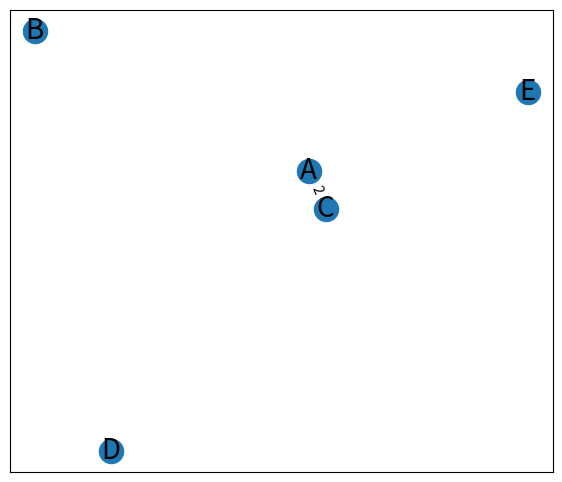

The script that saved this image:
import random
import networkx as nx
from networkx.drawing.nx_pydot import graphviz_layout
import matplotlib.pyplot as plt


def draw_graph(graph: nx.Graph()):
    """Draws Graph"""
    pos = nx.spring_layout(graph)
    plt.figure(figsize=(7, 6))
    nx.draw_networkx_nodes(graph, pos)
    nx.draw_networkx_edges(graph, pos, graph.edges)
    nx.draw_networkx_labels(graph, pos, font_size=20)
    labels = nx.get_edge_attributes(graph, "weight")
    nx.draw_networkx_edge_labels(graph, pos, edge_labels=labels)
    plt.show()


def get_graph_weight(graph: nx.Graph()):
    """Returns weight of the graph: the summary length of all edges"""
    weight = 0
    for edge in graph.edges:
        weight += graph.get_edge_data(*edge)["weight"]
    return weight


def get_minimum_spanning_tree(graph: nx.Graph()):
    """Algorithm finding minimal spanning tree"""

    # Visited  Nodes
    visited = set()

    # selects random node
    start_node = random.choice(list(graph.nodes()))
    visited.add(start_node)

    # Initalize new graph
    minimum_spanning_tree = nx.Graph()

    # Visiting the rest of the nodes
    while len(visited) < len(graph.nodes()):

        # Potential edges for the new graph
        possible_edges = []

        for visited_node in visited:

            # Selecting all neighbours
            for neighbor, attrs in graph[visited_node].items():
                if neighbor not in visited:
                    possible_edges.append((visited_node, neighbor, attrs["weight"]))

        # Getting minimal value
        min_edge = min(possible_edges, key=lambda e: e[2])
        # adding a new adge to the minimum spanning tree
        minimum_spanning_tree.add_edge(min_edge[0], min_edge[1], weight=min_edge[2])

        # Adding the visited node to the array of visited ones
        visited.add(min_edge[1])

    return minimum_spanning_tree


def get_minimum_spanning_tree_short(graph: nx.Graph()):
    """Also an Prim-based algorithm finding the minimum spanning tree """
    edges, nodes = [], []
    for node in graph.nodes:
        nodes.append(node)
        connected_edges = graph.edges(node)
        min_edge = min(connected_edges, key=lambda e: graph.get_edge_data(*e)["weight"])
        edges.append(min_edge + (graph.get_edge_data(*min_edge)["weight"],))
    result = nx.Graph()
    result.add_weighted_edges_from(edges)
    result.add_nodes_from(nodes)
    return result


def generate_demo_graph():
    """Generates demo graph"""
    graph = nx.Graph()
    graph.add_edge("A", "C", weight=2)
    graph.add_edge("A", "B", weight=7)
    graph.add_edge("A", "D", weight=4)
    graph.add_edge("B", "C", weight=3)
    graph.add_edge("B", "D", weight=5)
    graph.add_edge("C", "D", weight=2)
    graph.add_edge("C", "E", weight=6)
    graph.add_edge("D", "E", weight=4)
    return graph


def get_clusters(spanning_tree: nx.Graph, n_clusters: int):
    """Splits the tree into n_clusters clusters"""
    # Sort edges of the spanning_tree
    sorted_edges = sorted(spanning_tree.edges(data=True), key=lambda x: x[2]['weight'], reverse=True)
    copy_tree = spanning_tree.copy()
    for i in range(n_clusters - 1):
        copy_tree.remove_edge(*sorted_edges[i][:2])
    draw_graph(copy_tree)
    return list(nx.connected_components(copy_tree))


def main():
    demo_graph = generate_demo_graph()

    newer_graph = get_minimum_spanning_tree(demo_graph)
    newer_graph_also = get_minimum_spanning_tree_short(demo_graph)

    clusters = get_clusters(newer_graph, 4)
    print(len(clusters))


if __name__ == '__main__':
    main()
